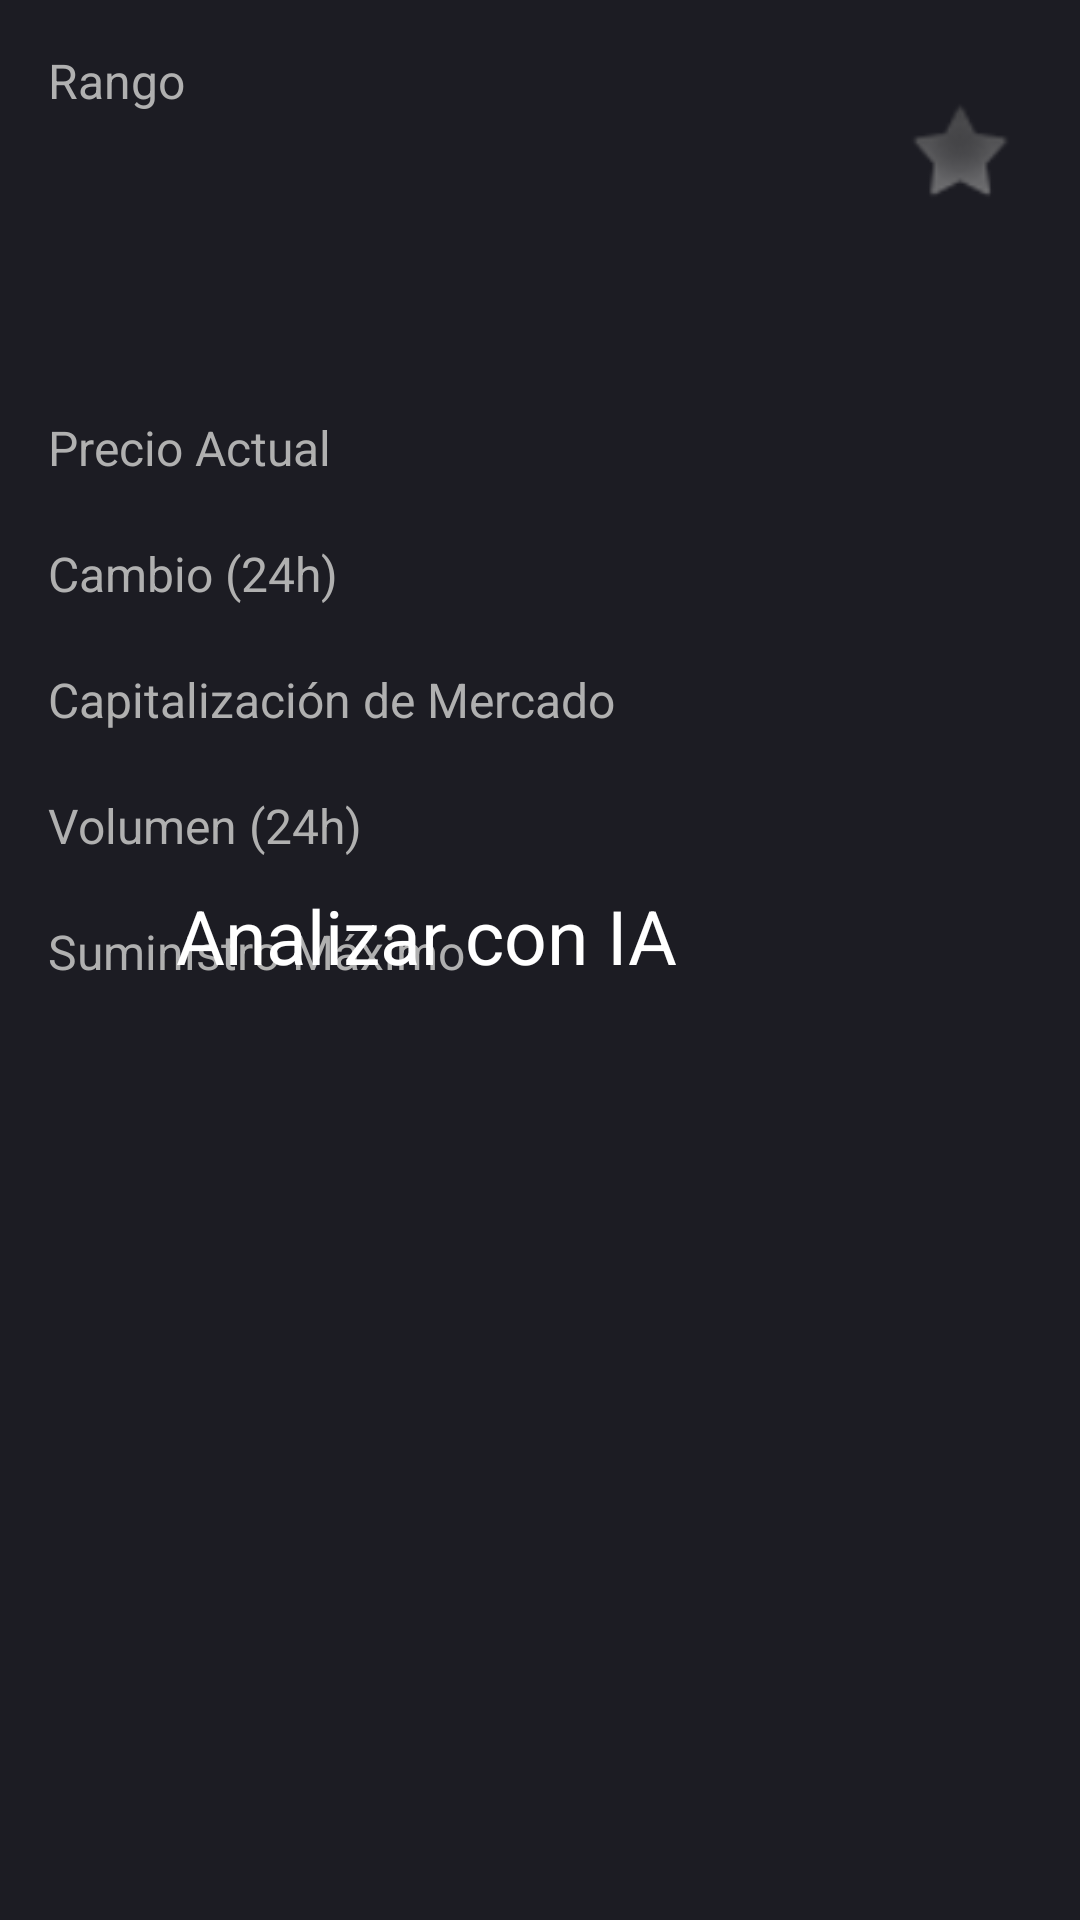

Here is an Android app screen rendered from its layout file. Give the layout XML and the strings, colors and styles it references.
<!-- AndroidManifest.xml: application theme Theme.CryptoAPP -->
<!-- res/layout/activity_crypto_detail.xml -->
<?xml version="1.0" encoding="utf-8"?>
<androidx.constraintlayout.widget.ConstraintLayout xmlns:android="http://schemas.android.com/apk/res/android"
    xmlns:app="http://schemas.android.com/apk/res-auto"
    xmlns:tools="http://schemas.android.com/tools"
    android:layout_width="match_parent"
    android:layout_height="match_parent"
    android:background="#1C1C23"
    android:padding="16dp">

    
    <TextView
        android:id="@+id/tv_detail_rank_label"
        android:layout_width="wrap_content"
        android:layout_height="wrap_content"
        android:text="Rango"
        android:textColor="#B0B0B0"
        android:textSize="16sp"
        app:layout_constraintTop_toTopOf="parent"
        app:layout_constraintStart_toStartOf="parent" />

    <TextView
        android:id="@+id/tv_detail_rank"
        android:layout_width="wrap_content"
        android:layout_height="wrap_content"
        android:textColor="@android:color/white"
        android:textSize="20sp"
        app:layout_constraintTop_toBottomOf="@id/tv_detail_rank_label"
        app:layout_constraintStart_toStartOf="parent"
        tools:text="#1" />

    

    
    <TextView
        android:id="@+id/tv_detail_name"
        android:layout_width="266dp"
        android:layout_height="43dp"
        android:layout_marginStart="16dp"
        android:ellipsize="end"
        android:fontFamily="sans-serif-medium"
        android:maxLines="1"
        android:textColor="@android:color/white"
        android:textSize="34sp"
        app:layout_constraintBottom_toTopOf="@+id/tv_detail_symbol"
        app:layout_constraintEnd_toStartOf="@+id/btn_favorite"
        app:layout_constraintHorizontal_bias="1.0"
        app:layout_constraintStart_toEndOf="@id/tv_detail_rank"
        tools:text="Bitcoin" />

    <TextView
        android:id="@+id/tv_detail_symbol"
        android:layout_width="wrap_content"
        android:layout_height="wrap_content"
        android:layout_marginStart="28dp"
        android:textColor="#B0B0B0"
        android:textSize="20sp"
        app:layout_constraintStart_toStartOf="@id/tv_detail_name"
        app:layout_constraintTop_toBottomOf="@id/tv_detail_name"
        tools:text="(BTC)" />

    <ImageButton
        android:id="@+id/btn_favorite"
        android:layout_width="48dp"
        android:layout_height="48dp"
        android:background="?attr/selectableItemBackgroundBorderless"
        android:src="@android:drawable/star_off" 
        app:layout_constraintEnd_toEndOf="parent"
        app:layout_constraintTop_toTopOf="@+id/tv_detail_name"
        app:layout_constraintBottom_toBottomOf="@+id/tv_detail_symbol" />

    
    <GridLayout
        android:id="@+id/details_grid"
        android:layout_width="0dp"
        android:layout_height="wrap_content"
        android:layout_marginTop="32dp"
        android:columnCount="2"
        android:rowCount="4"
        app:layout_constraintTop_toBottomOf="@id/tv_detail_symbol"
        app:layout_constraintStart_toStartOf="parent"
        app:layout_constraintEnd_toEndOf="parent">

        
        <TextView android:text="Precio Actual" style="@style/DetailLabel"/>
        <TextView android:id="@+id/tv_detail_price" style="@style/DetailValue" tools:text="$65,000.00"/>

        
        <TextView android:text="Cambio (24h)" style="@style/DetailLabel"/>
        <TextView android:id="@+id/tv_detail_change" style="@style/DetailValue" tools:text="+1.25%"/>

        
        <TextView android:text="Capitalización de Mercado" style="@style/DetailLabel"/>
        <TextView android:id="@+id/tv_detail_market_cap" style="@style/DetailValue" tools:text="$1.2T"/>

        
        <TextView android:text="Volumen (24h)" style="@style/DetailLabel"/>
        <TextView android:id="@+id/tv_detail_volume" style="@style/DetailValue" tools:text="$50B"/>

        
        <TextView android:text="Suministro Máximo" style="@style/DetailLabel"/>
        <TextView android:id="@+id/tv_detail_supply" style="@style/DetailValue" tools:text="21,000,000"/>

    </GridLayout>

    <Button
        android:id="@+id/btn_analyze_ia"
        android:layout_width="242dp"
        android:layout_height="57dp"
        android:layout_marginBottom="272dp"
        android:backgroundTint="#008BFF"
        android:text="Analizar con IA"
        android:textColor="@android:color/white"
        android:textSize="25dp"
        app:layout_constraintBottom_toBottomOf="parent"
        app:layout_constraintEnd_toEndOf="parent"
        app:layout_constraintHorizontal_bias="0.496"
        app:layout_constraintStart_toStartOf="parent" />

</androidx.constraintlayout.widget.ConstraintLayout>
<!-- resources referenced by this layout -->
<resources>
  <style name="DetailLabel" parent="Widget.AppCompat.TextView">
          <item name="android:layout_width">wrap_content</item>
          <item name="android:layout_height">wrap_content</item>
          <item name="android:textColor">#B0B0B0</item>
          <item name="android:textSize">16sp</item>
          <item name="android:layout_marginTop">16dp</item>
          <item name="android:layout_columnWeight">1</item>
      </style>
  <style name="DetailValue" parent="Widget.AppCompat.TextView">
          <item name="android:layout_width">wrap_content</item>
          <item name="android:layout_height">wrap_content</item>
          <item name="android:textColor">@android:color/white</item>
          <item name="android:textSize">20sp</item>
          <item name="android:layout_gravity">end</item>
          <item name="android:layout_columnWeight">1</item>
      </style>
</resources>
